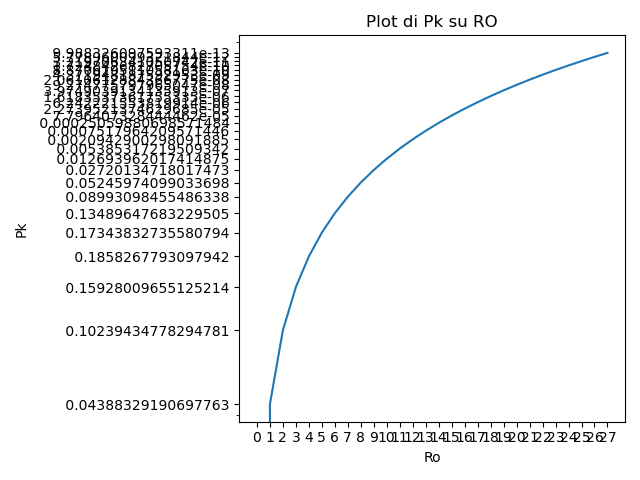

Source data for this figure (header and first rows):
k, Pk
0, 0.009404
1, 0.04388
2, 0.1024
3, 0.1593
4, 0.1858
5, 0.1734
6, 0.1349
7, 0.08993
8, 0.05246
9, 0.0272
10, 0.01269
11, 0.005385
12, 0.002094
13, 0.0007518
14, 0.0002506
15, 7.796407328444462e-05
16, 2.2739521374629685e-05
17, 6.242221553819914e-06
18, 1.6183537361755335e-06
19, 3.9749039134135913e-07
20, 9.274775797965047e-08
21, 2.0610612884366775e-08
22, 4.371948187592953e-09
23, 8.870619511058163e-10
24, 1.724842682705754e-10
25, 3.219706341050742e-11
26, 5.778960099321844e-12
27, 9.988326097593311e-13
